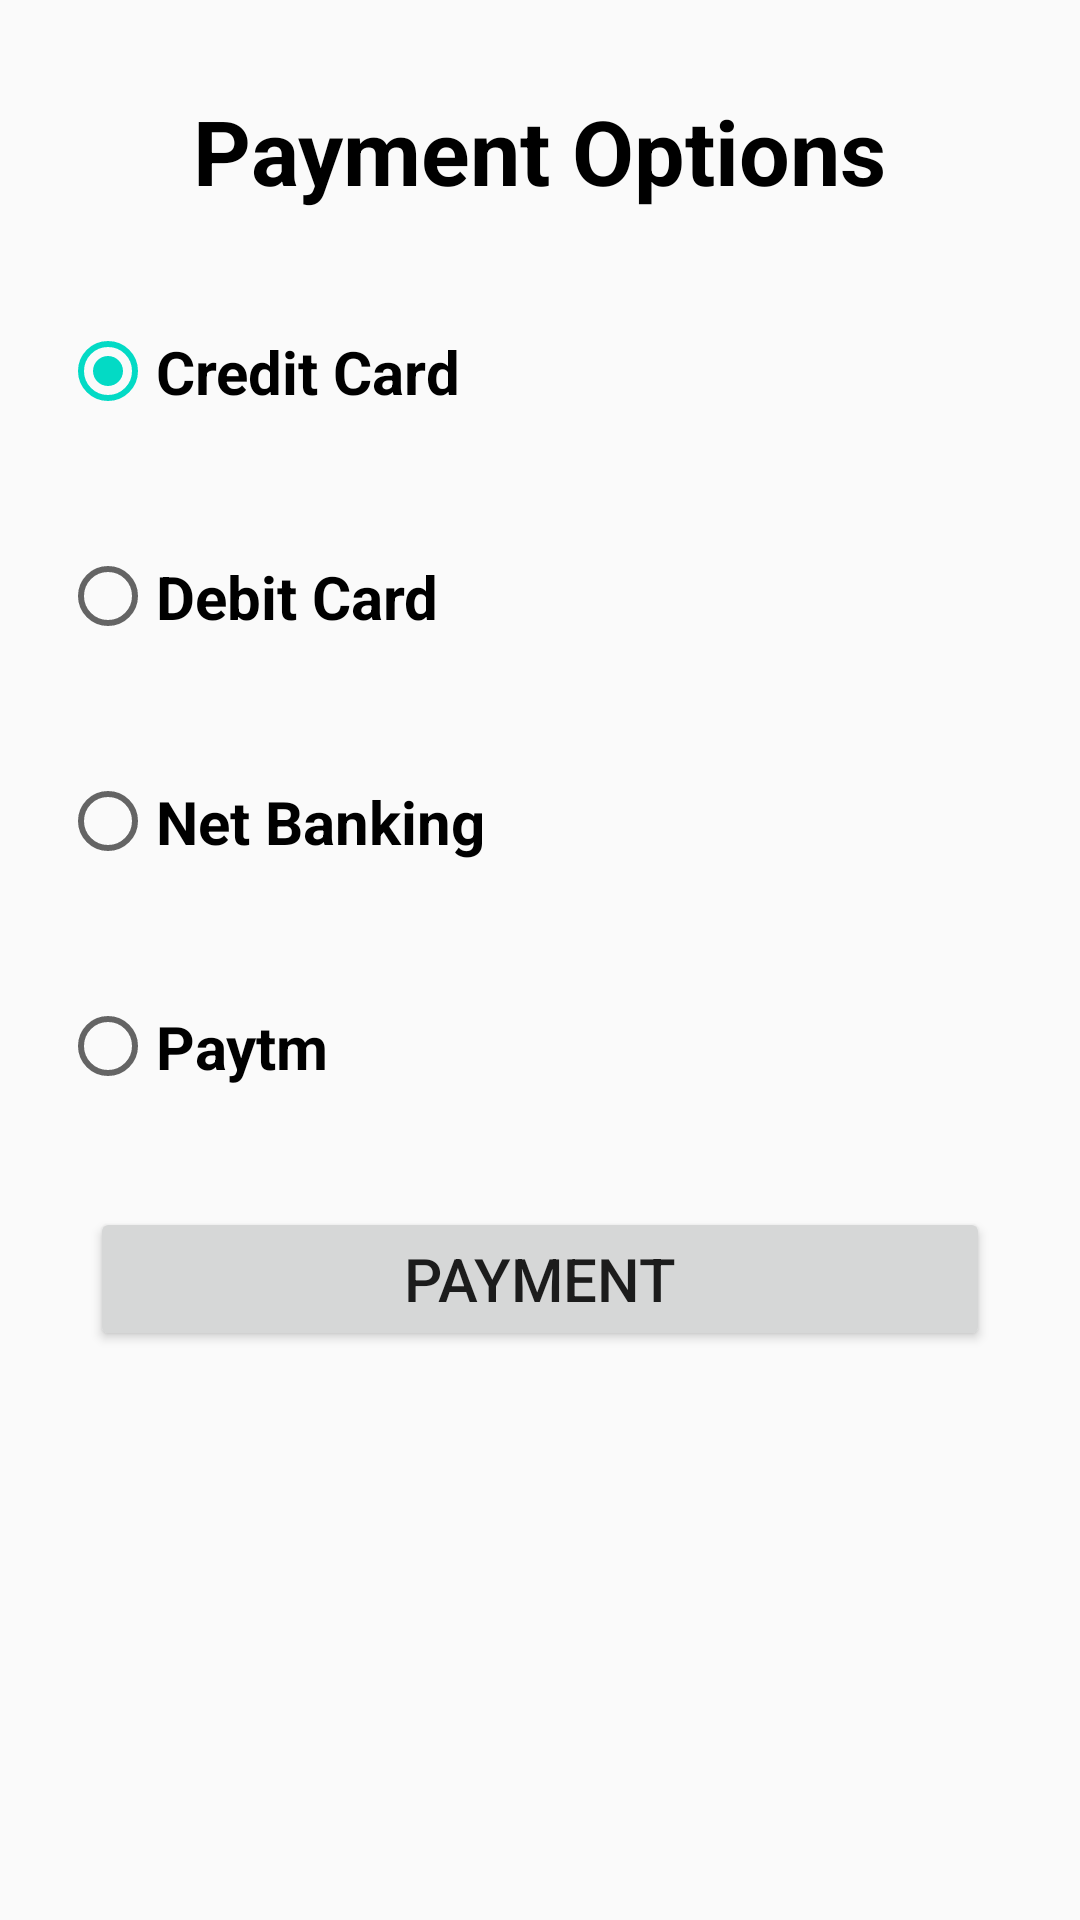

Reconstruct the res/layout file that produces this screen, plus the resources it refers to.
<!-- AndroidManifest.xml: application theme AppTheme -->
<!-- res/layout/activity_payment.xml -->
<?xml version="1.0" encoding="utf-8"?>

<LinearLayout xmlns:android="http://schemas.android.com/apk/res/android"
    xmlns:app="http://schemas.android.com/apk/res-auto"
    xmlns:tools="http://schemas.android.com/tools"
    android:layout_width="match_parent"
    android:layout_height="match_parent"
    android:orientation="vertical"
    tools:context="com.example.precisa.goldcinema.PaymentActivity">

            <TextView
                android:id="@+id/tv_payment"
                android:layout_width="wrap_content"
                android:layout_height="wrap_content"
                android:layout_gravity="center_horizontal"
                android:layout_marginTop="30dp"
                android:text="@string/payment_options"
                android:textColor="#000000"
                android:textSize="30dp"
                android:textStyle="bold" />

            <RadioGroup
                android:layout_width="350dp"
                android:layout_height="300dp"
                android:id="@+id/radioGroup"
                android:layout_marginLeft="20dp"
                android:layout_marginTop="16dp">

                <RadioButton
                    android:id="@+id/cc"
                    android:layout_width="match_parent"
                    android:layout_height="75dp"
                    android:text="Credit Card"
                    android:checked="true"
                    android:textSize="20dp"
                    android:textStyle="bold" />

                <RadioButton
                    android:id="@+id/dc"
                    android:layout_width="match_parent"
                    android:layout_height="75dp"
                    android:text="Debit Card"
                    android:textSize="20dp"
                    android:textStyle="bold" />

                <RadioButton
                    android:id="@+id/nb"
                    android:layout_width="match_parent"
                    android:layout_height="75dp"
                    android:text="Net Banking"
                    android:textSize="20dp"
                    android:textStyle="bold" />

                <RadioButton
                    android:id="@+id/paytm"
                    android:layout_width="match_parent"
                    android:layout_height="75dp"
                    android:text="Paytm"
                    android:textSize="20dp"
                    android:textStyle="bold" />

            </RadioGroup>

            <Button
                android:id="@+id/button3"
                android:layout_width="300dp"
                android:layout_height="wrap_content"
                android:text="Payment"
                android:textSize="20dp"
                android:layout_gravity="center"
                android:layout_marginTop="16dp" />

</LinearLayout>
<!-- resources referenced by this layout -->
<resources>
  <string name="payment_options">Payment Options</string>
  <style name="AppTheme" parent="Theme.AppCompat.Light.DarkActionBar">
          
          <item name="colorPrimary">@color/colorPrimary</item>
          <item name="colorPrimaryDark">@color/colorPrimaryDark</item>
          <item name="colorAccent">@color/colorAccent</item>
      </style>
  <!-- not gathered from this repository: default colours our renderer supplied (Android Studio template values) -->
  <color name="colorPrimary">#FF6200EE</color>
  <color name="colorPrimaryDark">#FF3700B3</color>
  <color name="colorAccent">#FF03DAC5</color>
</resources>
